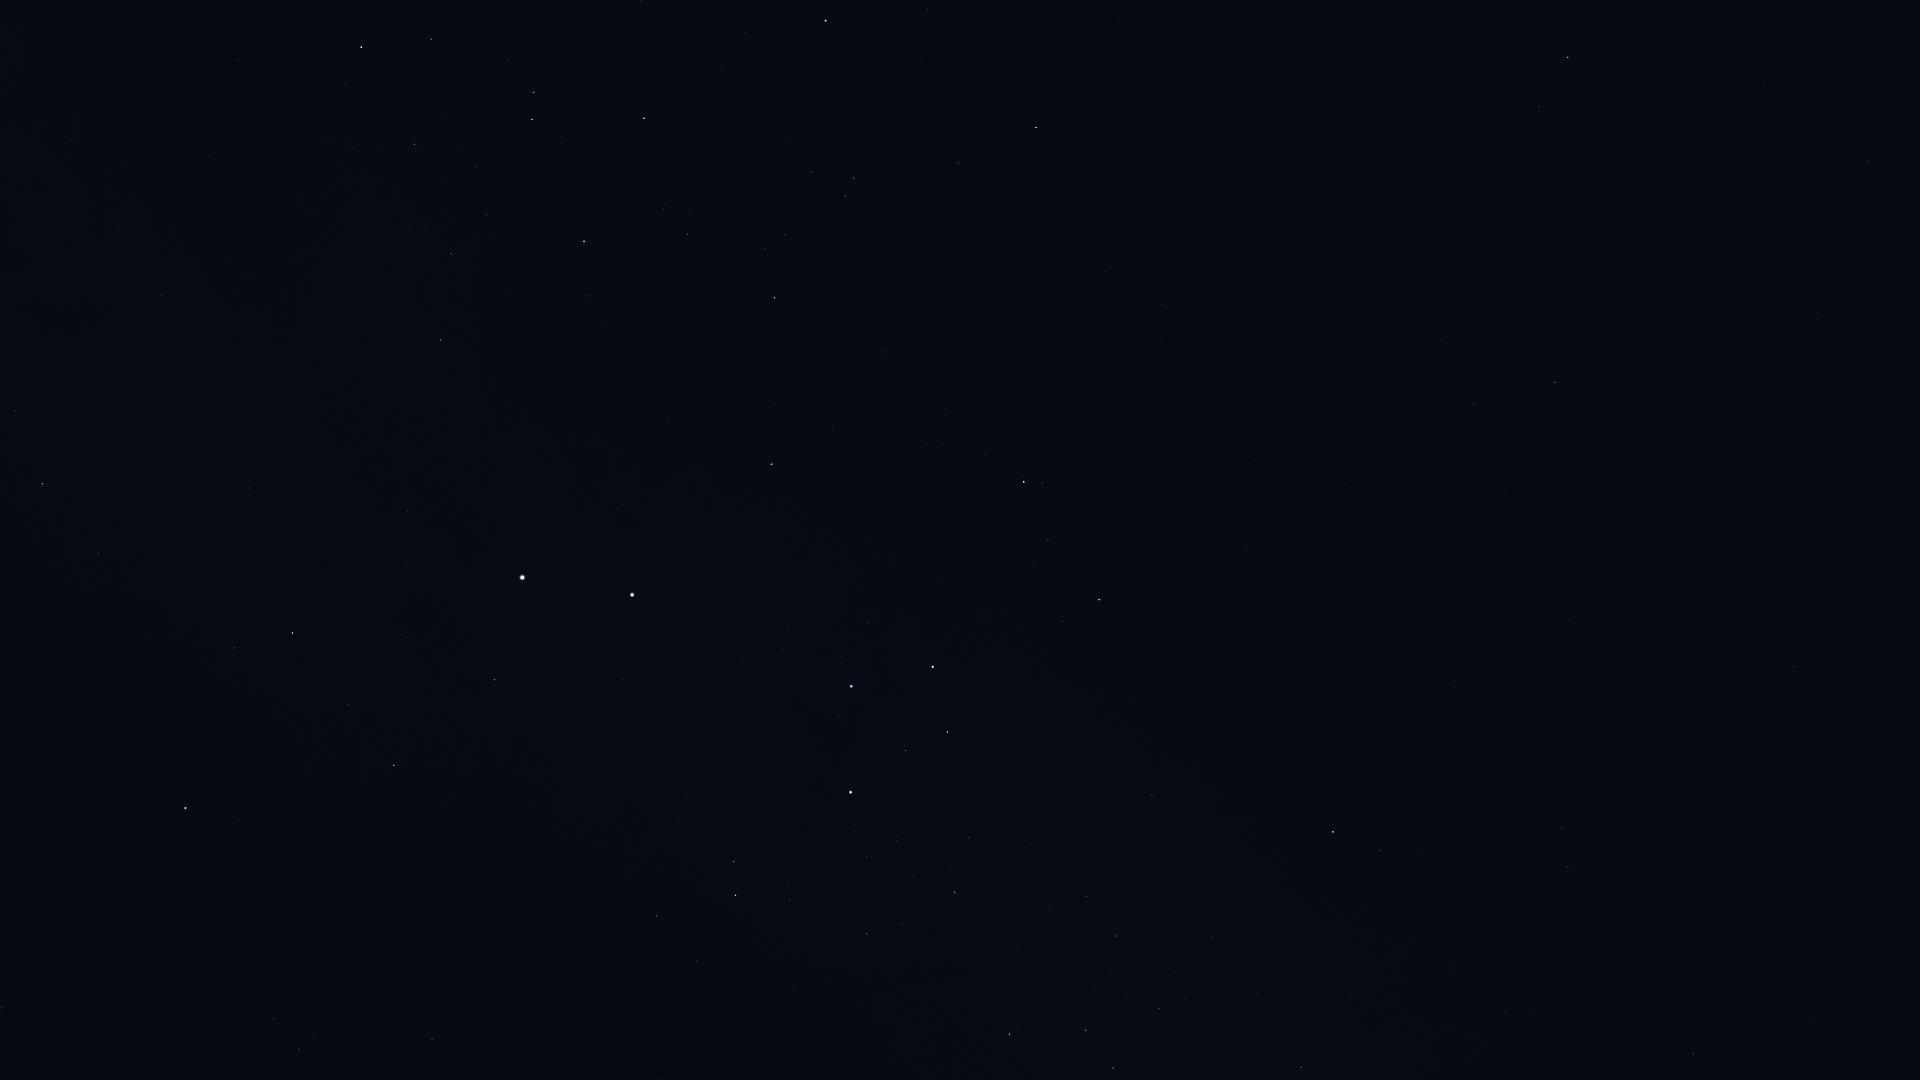

Data behind this chart, as committed beside it:
Star_ID, Name, X, Y
46651, HIP 46651, 1693, 1054
47202, Kalausi, 1611, 1047
48235, Natasha, 1428, 1050
48774, HIP 48774, 1301, 1067
48926, HIP 48926, 1753, 869
50191, HIP 50191, 1568, 867
50371, HIP 50371, 1113, 1068
51172, HIP 51172, 1793, 667
51232, HIP 51232, 1159, 1009
51986, HIP 51986, 1380, 851
52419, HIP 52419, 1009, 1034
52468, HIP 52468, 1094, 986
52521, Macondo, 1685, 621
52727, HIP 52727, 1333, 832
53253, HIP 53253, 1116, 936
54204, HIP 54204, 1749, 425
54463, HIP 54463, 1086, 896
55174, Hunahpú, 1770, 310
55705, HIP 55705, 1868, 162
56343, HIP 56343, 1555, 382
56480, HIP 56480, 1125, 753
56561, HIP 56561, 955, 892
57283, HIP 57283, 1764, 81
57291, Uklun, 1018, 800
57363, HIP 57363, 867, 934
57936, HIP 57936, 1442, 342
58188, HIP 58188, 1733, 6
59196, HIP 59196, 1099, 600
59199, Alchiba, 1539, 107
59747, Imai, 947, 732
60260, Ginan, 906, 750
60644, Tupã, 838, 812
60718, Acrux, 851, 792
60823, HIP 60823, 1048, 540
61084, Gacrux, 933, 667
61199, HIP 61199, 697, 962
61585, HIP 61585, 736, 895
62322, HIP 62322, 734, 862
62434, Mimosa, 851, 686
65109, HIP 65109, 1036, 128
65936, HIP 65936, 958, 163
66047, Dofida, 864, 337
66657, HIP 66657, 772, 464
67464, HIP 67464, 854, 178
67472, HIP 67472, 845, 196
68282, HIP 68282, 785, 235
68702, Hadar, 632, 595
68933, Menkent, 826, 21
70576, HIP 70576, 664, 209
71352, HIP 71352, 644, 118
71536, HIP 71536, 589, 296
71681, Toliman, 522, 578
71683, Rigil Kentaurus, 522, 577
71860, HIP 71860, 584, 241
71908, HIP 71908, 495, 680
72370, HIP 72370, 432, 1039
74395, HIP 74395, 441, 340
74824, HIP 74824, 408, 511
74946, HIP 74946, 394, 765
75141, HIP 75141, 431, 39
... 15 more rows
